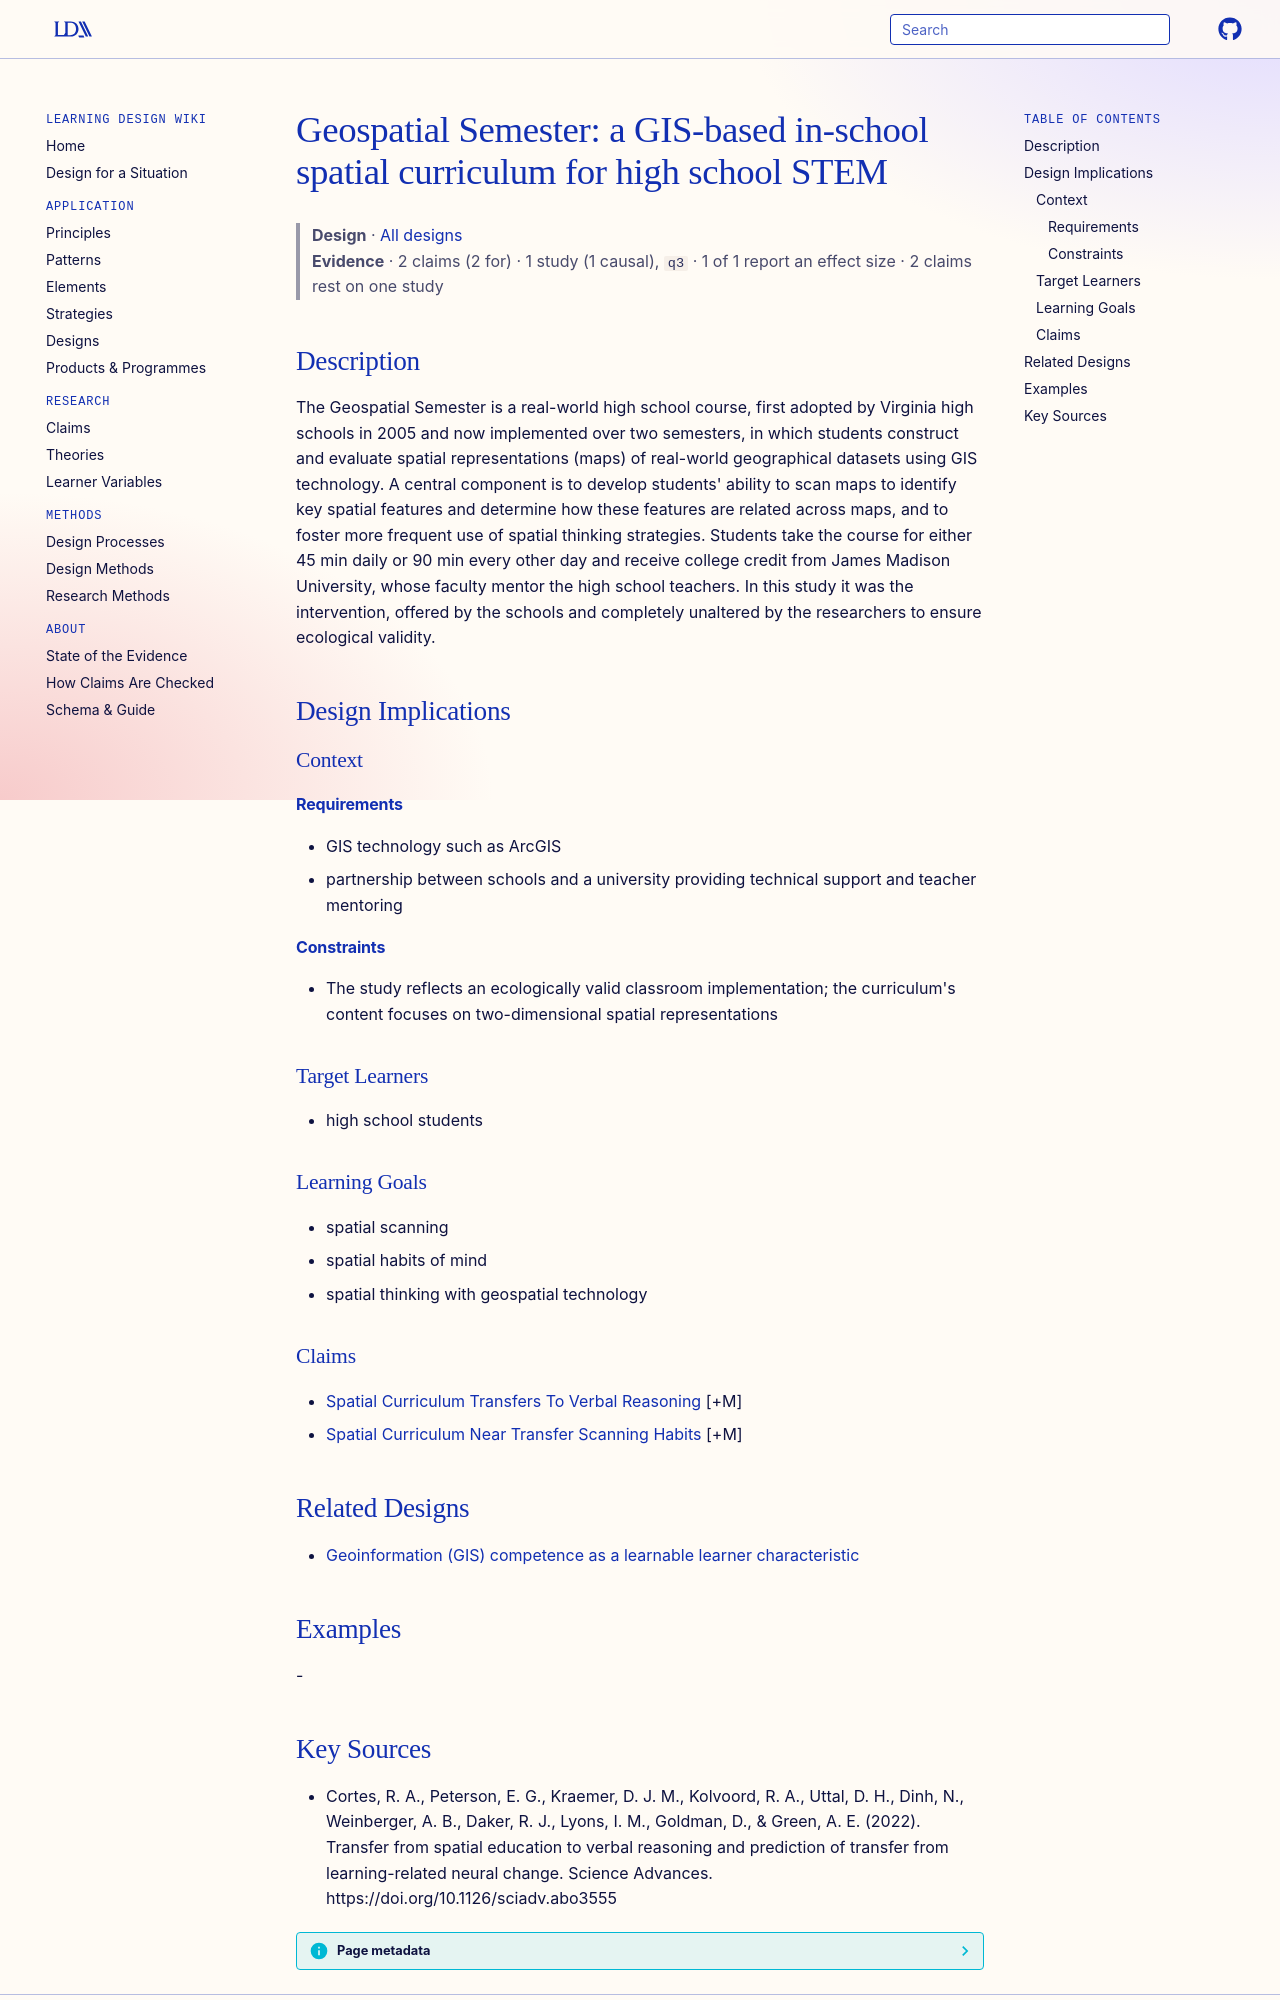

repository: Learning-Design-Alliance/learning-wiki · page: designs/geospatial-semester-gis-curriculum/index.html · generator: mkdocs

---
type: design
id: geospatial-semester-gis-curriculum
title: "Geospatial Semester: a GIS-based in-school spatial curriculum for high school STEM"
description: The Geospatial Semester is a real-world high school course, first adopted by Virginia high schools in 2005 and now implemented over two semesters, in which students construct and evaluate spatial representations (maps...
status: review
generated:
  by: "process:settle-candidates"
  at: 2026-10-17
sources:
  - id: cortes-2022
    resource: "https://doi.org/10.1126/sciadv.abo3555"
    title: "Cortes, R. A., Peterson, E. G., Kraemer, D. J. M., Kolvoord, R. A., Uttal, D. H., Dinh, N., Weinberger, A. B., Daker, R. J., Lyons, I. M., Goldman, D., & Green, A. E. (2022). Transfer from spatial education to verbal reasoning and prediction of transfer from learning-related neural change. Science Advances. https://doi.org/10.1126/sciadv.abo3555"
    author: "Cortes, R. A., Peterson, E. G., Kraemer, D. J. M., Kolvoord, R. A., Uttal, D. H., Dinh, N., Weinberger, A. B., Daker, R. J., Lyons, I. M., Goldman, D., & Green, A. E"
---

# Geospatial Semester: a GIS-based in-school spatial curriculum for high school STEM

> **Design** · [All designs](index.md)
> **Evidence** · 2 claims (2 for) · 1 study (1 causal), `q3` · 1 of 1 report an effect size · 2 claims rest on one study

## Description
The Geospatial Semester is a real-world high school course, first adopted by Virginia high schools in 2005 and now implemented over two semesters, in which students construct and evaluate spatial representations (maps) of real-world geographical datasets using GIS technology. A central component is to develop students' ability to scan maps to identify key spatial features and determine how these features are related across maps, and to foster more frequent use of spatial thinking strategies. Students take the course for either 45 min daily or 90 min every other day and receive college credit from James Madison University, whose faculty mentor the high school teachers. In this study it was the intervention, offered by the schools and completely unaltered by the researchers to ensure ecological validity.

## Design Implications

### Context
#### Requirements
- GIS technology such as ArcGIS
- partnership between schools and a university providing technical support and teacher mentoring
#### Constraints
- The study reflects an ecologically valid classroom implementation; the curriculum's content focuses on two-dimensional spatial representations

### Target Learners
- high school students

### Learning Goals
- spatial scanning
- spatial habits of mind
- spatial thinking with geospatial technology

### Claims
- [Spatial Curriculum Transfers To Verbal Reasoning](../claims/spatial-curriculum-transfers-to-verbal-reasoning.md) [+M]
- [Spatial Curriculum Near Transfer Scanning Habits](../claims/spatial-curriculum-near-transfer-scanning-habits.md) [+M]

## Related Designs

- [Geoinformation (GIS) competence as a learnable learner characteristic](geoinformation-competence-definition.md)

## Examples
-
